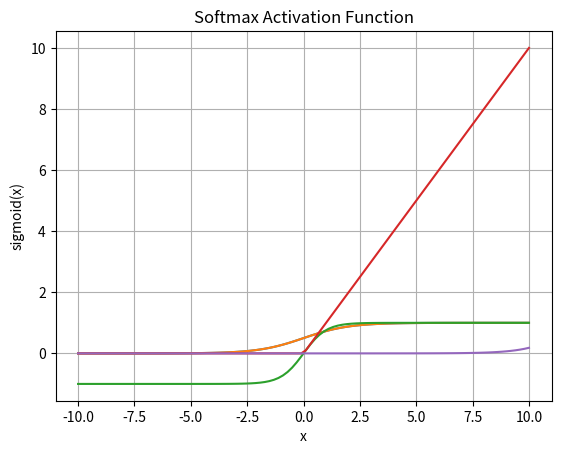

Reproduce this figure in Python.

import numpy as np
import matplotlib.pyplot as plt

# ----- Part A: Basic Neuron -----

class Neuron:
    def __init__(self, input_size):
        self.weights = np.random.rand(input_size)
        self.bias = np.random.rand()

    def sigmoid(self, x):
        return 1 / (1 + np.exp(-x))

    def forward(self, x):
        return self.sigmoid(np.dot(x, self.weights) + self.bias)

# Inputs
input_size = 5
num_samples = 100
inputs = np.random.rand(num_samples, input_size)

neuron = Neuron(input_size)
outputs = np.array([neuron.forward(inp) for inp in inputs])

print(outputs)

# Plot sigmoid curve
x_vals = np.linspace(-10, 10, 100)
plt.plot(x_vals, neuron.sigmoid(x_vals))
plt.title("Sigmoid Activation Function")
plt.xlabel("Input")
plt.ylabel("Output")
plt.grid(True)
plt.show()



import numpy as np
import matplotlib.pyplot as plt

# ----- Part B: Activation Functions -----

# Sigmoid
def sigmoid(x):
    return 1 / (1 + np.exp(-x))

x = np.linspace(-10, 10, 100)
plt.plot(x, sigmoid(x))
plt.title("Sigmoid Function")
plt.xlabel("x")
plt.ylabel("sigmoid(x)")
plt.show()

# Tanh
plt.plot(x, np.tanh(x))
plt.title("Hyperbolic Tangent Function")
plt.show()

# ReLU
def relu(x):
    return np.maximum(0, x)

plt.plot(x, relu(x))
plt.title("ReLU Function")
plt.show()

# Softmax
def softmax(t):
    e = np.exp(t - np.max(t))
    return e / np.sum(e)

plt.plot(x, softmax(x))
plt.title("Softmax Activation Function")
plt.show()
